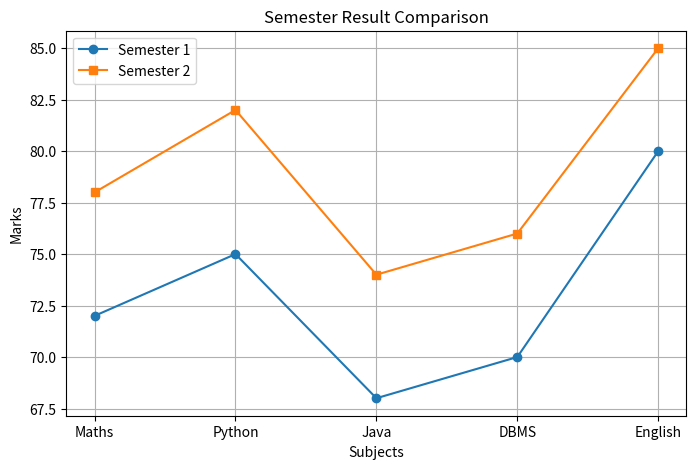

The script that saved this image:
import numpy as np
import matplotlib.pyplot as plt

#1
#arr = np.array([[6, -8, 73, -110],
#                [np.nan, -8, 0, 94]])
#arr = np.nan_to_num(arr, nan=0)
#print(arr)
#print(arr.T)


# 2
#arr = np.arange(24).reshape(2, 3, 4)
#new_arr = np.moveaxis(arr, 0, 2)
#print(new_arr.shape)
#print(new_arr)

# 3
#arr = np.array([[10, np.nan, 30],
#                [40, 50, np.nan],
#                [70, 80, 90]])
#col_mean = np.nanmean(arr, axis=0)
#for i in range(arr.shape[1]):
#    arr[np.isnan(arr[:, i]), i] = col_mean[i]
#print(arr)

# 4
#arr = np.array([[-5, 10, -8],
#                [15, -2, 20]])
#arr[arr < 0] = 0
#print(arr)


# 5
#arr1 = np.array([[10, 20],
#                 [30, 40]])
#arr2 = np.array([[15, 25],
#                 [35, 45]])
#combined = np.concatenate((arr1, arr2))
#print("Mean:", np.mean(combined))
#print("Median:", np.median(combined))
#values, counts = np.unique(combined, return_counts=True)
#mode = values[np.argmax(counts)]
#print("Mode:", mode)

# 6
#A = np.array([[1, -2, 3],
#              [-1, 3, -1],
#              [2, -5, 5]])
#B = np.array([9, -6, 17])
#A_inv = np.linalg.inv(A)
#solution = np.dot(A_inv, B)
#print("x =", solution[0])
#print("y =", solution[1])
#print("z =", solution[2])


# 7
subjects = ["Maths", "Python", "Java", "DBMS", "English"]
sem1 = [72, 75, 68, 70, 80]
sem2 = [78, 82, 74, 76, 85]
x = np.arange(len(subjects))
plt.figure(figsize=(8, 5))
plt.plot(x, sem1, marker="o", label="Semester 1")
plt.plot(x, sem2, marker="s", label="Semester 2")
plt.title("Semester Result Comparison")
plt.xlabel("Subjects")
plt.ylabel("Marks")
plt.xticks(x, subjects)
plt.legend()
plt.grid(True)
plt.show()
